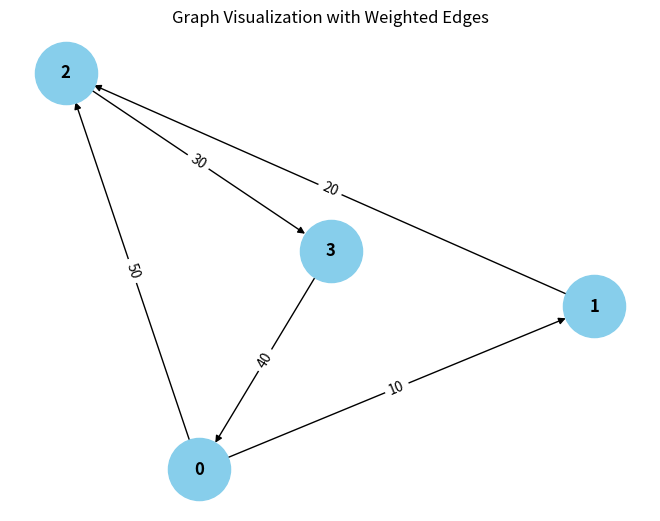

This chart was generated by the following Python code:
from collections import defaultdict

# ---------------------------
# WeightedGraph Class
# ---------------------------
class WeightedGraph:
    def __init__(self, vertices):
        self.vertices = vertices
        self.adj_list = {i: [] for i in range(vertices)}  # Adjacency list for the graph
        self.edges = []  # List to store the edges (u, v, weight)

    def add_edge(self, u, v, weight):
        """Add a single edge to the graph."""
        if (u, v, weight) not in self.edges:
            self.edges.append((u, v, weight))
            self.adj_list[u].append((v, weight))

    def add_multiple_edges(self, edges):
        """Add multiple edges at once."""
        for u, v, weight in edges:
            self.add_edge(u, v, weight)

    def get_edges(self):
        """Return all edges in the graph."""
        return self.edges

    def print_edges(self):
        """Print the edges of the graph."""
        print("Edges in the graph:")
        for u, v, weight in self.edges:
            print(f"{u} -> {v} (Weight: {weight})")

    def print_adj_list(self):
        """Print the adjacency list of the graph."""
        print("Adjacency List of the graph:")
        for u in self.adj_list:
            print(f"{u} -> {self.adj_list[u]}")

    def is_cyclic_directed(self):
        """Detect if there is a cycle in a directed graph using DFS."""
        visited = [False] * self.vertices
        rec_stack = [False] * self.vertices

        def dfs(v):
            visited[v] = True
            rec_stack[v] = True
            for neighbor, _ in self.adj_list[v]:
                if not visited[neighbor] and dfs(neighbor):
                    return True
                elif rec_stack[neighbor]:
                    return True
            rec_stack[v] = False
            return False

        for node in range(self.vertices):
            if not visited[node]:
                if dfs(node):
                    return True
        return False

    def is_cyclic_undirected(self):
        """Detect if there is a cycle in an undirected graph using DFS."""
        visited = [False] * self.vertices

        def dfs(v, parent):
            visited[v] = True
            for neighbor, _ in self.adj_list[v]:
                if not visited[neighbor]:
                    if dfs(neighbor, v):
                        return True
                elif parent != neighbor:
                    return True
            return False

        for node in range(self.vertices):
            if not visited[node]:
                if dfs(node, -1):
                    return True
        return False

    def is_negative_cycle(self):
        """Detect if there is a negative cycle using Bellman-Ford."""
        dist = [float("inf")] * self.vertices
        dist[0] = 0  # Start from node 0

        for _ in range(self.vertices - 1):
            for u, v, weight in self.edges:
                if dist[u] != float("inf") and dist[u] + weight < dist[v]:
                    dist[v] = dist[u] + weight

        for u, v, weight in self.edges:
            if dist[u] != float("inf") and dist[u] + weight < dist[v]:
                return True  # Negative cycle detected
        return False

    def reset_graph(self):
        """Reset the graph to its empty state."""
        self.edges = []  # Clear all edges
        self.adj_list = {i: [] for i in range(self.vertices)}  # Reset adjacency list for each vertex

    def union(self, parent, u, v):
        """Union-find helper function."""
        root_u = self.find_parent(parent, u)
        root_v = self.find_parent(parent, v)
        if root_u != root_v:
            parent[root_u] = root_v

    def find_parent(self, parent, v):
        """Find the root of the node using path compression."""
        if parent[v] == -1:
            return v
        parent[v] = self.find_parent(parent, parent[v])
        return parent[v]

    def is_cyclic_undirected_union_find(self):
        """Detect cycles in an undirected graph using Union-Find."""
        parent = [-1] * self.vertices

        for u, v, _ in self.edges:
            x = self.find_parent(parent, u)
            y = self.find_parent ( v,parent)

            if x == y:
                return True
            self.union(parent, x, y)
        return False

    # ---------------------------
    # Helper functions for testing
    # ---------------------------

    def reset_graph_helper(self):
        """Reset the graph to an empty state for testing."""
        self.edges = []
        self.adj_list = defaultdict(list)

    def get_edges_helper(self):
        """Return all edges for testing."""
        return self.edges

    def add_multiple_edges_helper(self, edges):
        """Add multiple edges for testing."""
        for edge in edges:
            self.add_edge(*edge)

# ---------------------------
# Helper Class for Cycle Test Results
# ---------------------------
class CycleDetectionResults:
    def __init__(self):
        self.directed_cycle_detected = False
        self.undirected_cycle_detected = False
        self.negative_cycle_detected = False

# ---------------------------
# Additional Functionalities
# ---------------------------

class GraphRenderer:
    def __init__(self, graph):
        """Initialize the renderer for visualizing the graph."""
        self.graph = graph

    def render_edges(self):
        """Render the edges of the graph."""
        print("\nRendering edges of the graph:")
        for u, v, weight in self.graph.get_edges():
            print(f"{u} -> {v} (Weight: {weight})")

    def render_adj_list(self):
        """Render the adjacency list of the graph."""
        print("\nRendering adjacency list:")
        self.graph.print_adj_list()

    def render_summary(self):
        """Render a summary of the graph."""
        print("\nGraph summary:")
        print(f"Total vertices: {self.graph.vertices}")
        print(f"Total edges: {len(self.graph.get_edges())}")
        print(f"Is cyclic (directed): {self.graph.is_cyclic_directed()}")
        print(f"Is cyclic (undirected): {self.graph.is_cyclic_undirected()}")
        print(f"Has negative cycle: {self.graph.is_negative_cycle()}")

import matplotlib.pyplot as plt
import networkx as nx

class WeightedGraphVisualization:
    def __init__(self, graph):
        """Initialize the visualization of weighted graph."""
        self.graph = graph

    def visualize(self):
        """Visualize the graph with weighted edges using networkx and matplotlib."""
        G = nx.DiGraph()  # Using DiGraph for directed graph visualization

        # Add edges to the networkx graph
        for u, v, weight in self.graph.get_edges():
            G.add_edge(u, v, weight=weight)

        # Draw the graph
        pos = nx.spring_layout(G)  # Layout for node positioning
        edge_labels = nx.get_edge_attributes(G, 'weight')

        # Draw nodes, edges, and labels
        nx.draw(G, pos, with_labels=True, node_color='skyblue', node_size=2000, font_size=12, font_weight='bold')
        nx.draw_networkx_edge_labels(G, pos, edge_labels=edge_labels)

        # Display the plot
        plt.title("Graph Visualization with Weighted Edges")
        plt.show()


# ---------------------------
# Main Program
# ---------------------------

class WeightedGraphHandler:
    def __init__(self, vertices):
        """Initialize the graph handler."""
        self.graph = WeightedGraph(vertices)
        self.renderer = GraphRenderer(self.graph)
        self.visualizer = WeightedGraphVisualization(self.graph)

    def add_edges(self, edges):
        """Add edges to the graph."""
        for edge in edges:
            self.graph.add_edge(*edge)

    def render_graph(self):
        """Render the graph using the renderer."""
        self.renderer.render_edges()
        self.renderer.render_adj_list()

    def visualize_graph(self):
        """Visualize the graph using the visualizer."""
        self.visualizer.visualize()

    def cycle_detection_summary(self):
        """Print the cycle detection summary."""
        print("\nCycle detection summary:")
        print(f"Directed cycle detected: {self.graph.is_cyclic_directed()}")
        print(f"Undirected cycle detected: {self.graph.is_cyclic_undirected()}")
        print(f"Negative cycle detected: {self.graph.is_negative_cycle()}")

# ---------------------------
# Extended Graph Operations
# ---------------------------

class GraphCycleAnalysis:
    def __init__(self, graph):
        """Initialize cycle analysis on the graph."""
        self.graph = graph
        self.results = CycleDetectionResults()

    def analyze_cycles(self):
        """Analyze different types of cycles in the graph."""
        self.results.directed_cycle_detected = self.graph.is_cyclic_directed()
        self.results.undirected_cycle_detected = self.graph.is_cyclic_undirected()
        self.results.negative_cycle_detected = self.graph.is_negative_cycle()

    def print_analysis(self):
        """Print the analysis results."""
        print(f"Directed cycle detected: {self.results.directed_cycle_detected}")
        print(f"Undirected cycle detected: {self.results.undirected_cycle_detected}")
        print(f"Negative cycle detected: {self.results.negative_cycle_detected}")

# ---------------------------
# Main Function
# ---------------------------

if __name__ == "__main__":
    # Create a graph with 4 vertices (0, 1, 2, 3)
    graph_handler = WeightedGraphHandler(4)

    # Add some sample edges (u, v, weight)
    edges = [
        (0, 1, 10),  # Edge from 0 to 1 with weight 10
        (1, 2, 20),  # Edge from 1 to 2 with weight 20
        (2, 3, 30),  # Edge from 2 to 3 with weight 30
        (3, 0, 40),  # Edge from 3 to 0 with weight 40 (creates a directed cycle: 0 -> 1 -> 2 -> 3 -> 0)
        (0, 2, 50)  # Edge from 0 to 2 with weight 50
    ]

    # Add edges to the graph
    graph_handler.add_edges(edges)

    # Render the graph's edges and adjacency list
    graph_handler.render_graph()

    # Visualize the graph
    graph_handler.visualize_graph()

    # Detect and print the cycle results
    graph_handler.cycle_detection_summary()

    # Analyze cycles in detail
    cycle_analysis = GraphCycleAnalysis(graph_handler.graph)
    cycle_analysis.analyze_cycles()
    cycle_analysis.print_analysis()
